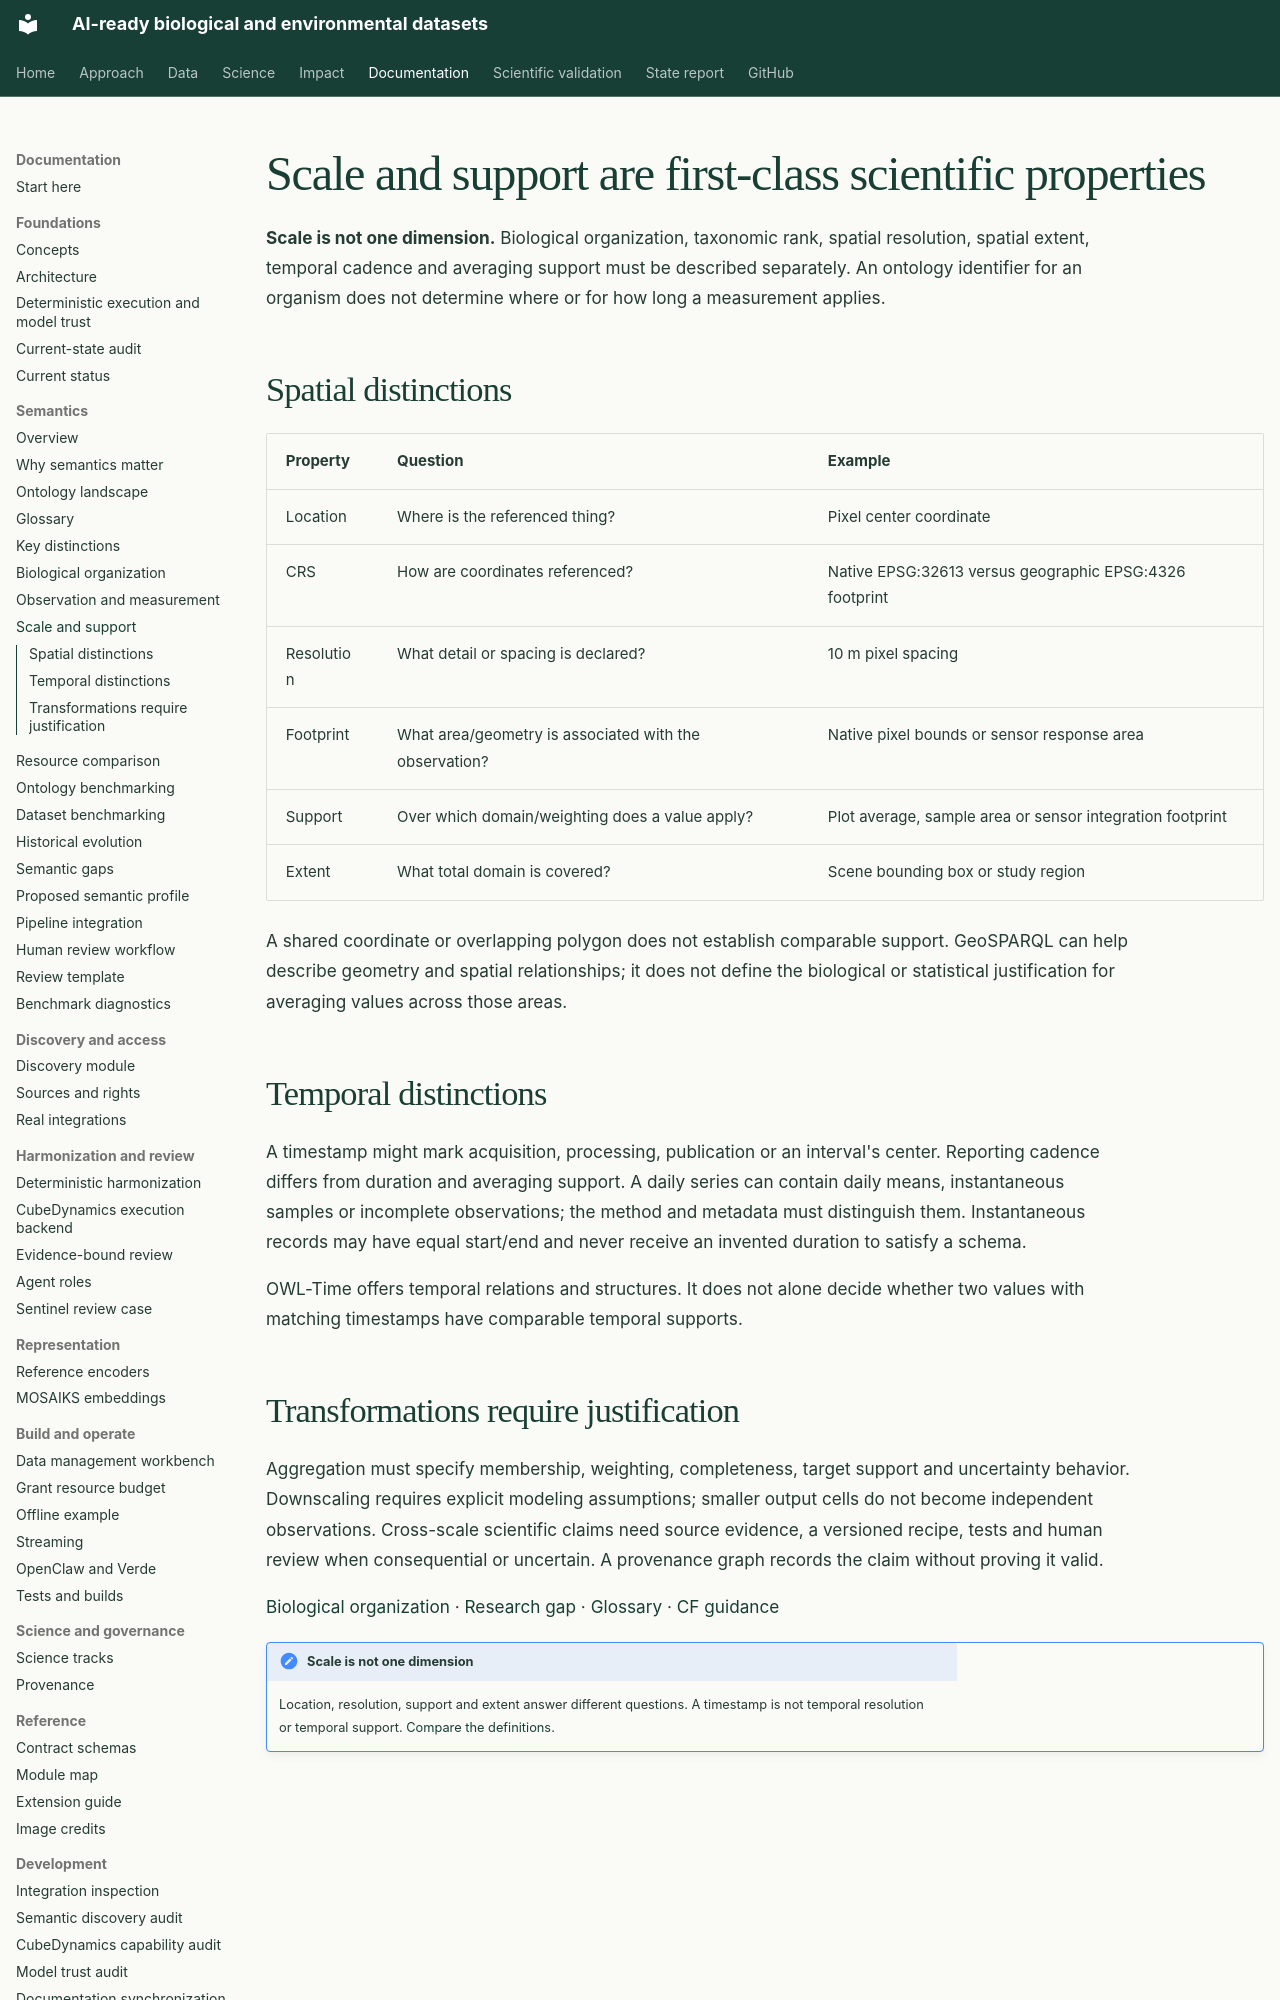

repository: CU-ESIIL/AI_ready_datasets · page: semantics/scale-support/index.html · generator: mkdocs

# Scale and support are first-class scientific properties

**Scale is not one dimension.** Biological organization, taxonomic rank, spatial
resolution, spatial extent, temporal cadence and averaging support must be described
separately. An ontology identifier for an organism does not determine where or for
how long a measurement applies.

## Spatial distinctions

| Property | Question | Example |
| --- | --- | --- |
| Location | Where is the referenced thing? | Pixel center coordinate |
| CRS | How are coordinates referenced? | Native EPSG:32613 versus geographic EPSG:4326 footprint |
| Resolution | What detail or spacing is declared? | 10 m pixel spacing |
| Footprint | What area/geometry is associated with the observation? | Native pixel bounds or sensor response area |
| Support | Over which domain/weighting does a value apply? | Plot average, sample area or sensor integration footprint |
| Extent | What total domain is covered? | Scene bounding box or study region |

A shared coordinate or overlapping polygon does not establish comparable support.
GeoSPARQL can help describe geometry and spatial relationships; it does not define
the biological or statistical justification for averaging values across those areas.

## Temporal distinctions

A timestamp might mark acquisition, processing, publication or an interval's center.
Reporting cadence differs from duration and averaging support. A daily series can
contain daily means, instantaneous samples or incomplete observations; the method
and metadata must distinguish them. Instantaneous records may have equal start/end
and never receive an invented duration to satisfy a schema.

OWL-Time offers temporal relations and structures. It does not alone decide whether
two values with matching timestamps have comparable temporal supports.
